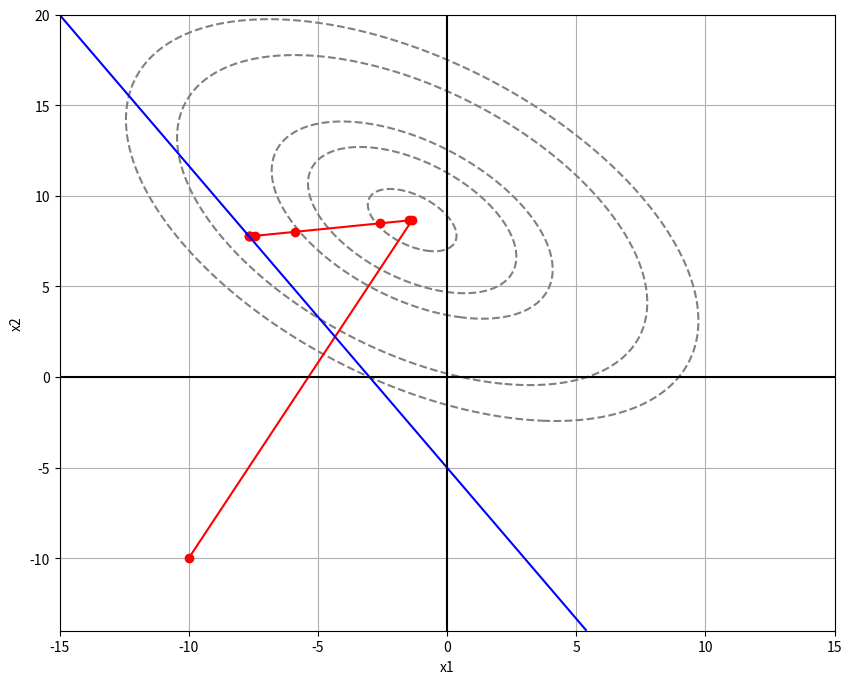

The matplotlib source for this figure:
import numpy as np
import matplotlib.pyplot as plt
from scipy.optimize import minimize


# Определяем целевую функцию
def f(x, R=None):
    x1, x2 = x
    a = 3
    b = 8
    c = 1
    d = -5
    f = -3
    e = -15
    if R is not None:
        return (x1 - a) ** 2 + (x2 - b) ** 2 + c * x1 * x2 + (1 / R) * (d * x1 + f * x2 + e) ** 2
    else:
        return (x1 - a) ** 2 + (x2 - b) ** 2 + c * x1 * x2


# Определяем градиент целевой функции
def grad_f(x, R=None):
    x1, x2 = x
    a = 3
    b = 8
    c = 1
    d = -5
    f = -3
    e = -15
    if R is not None:
        df_dx1 = 2 * (x1 - a) + x2 + (2 / R) * (d * x1 + f * x2 + e) * (d)
        df_dx2 = 2 * (x2 - b) + x1 + (2 / R) * (d * x1 + f * x2 + e) * (f)
    else:
        df_dx1 = 2 * (x1 - a) + x2
        df_dx2 = 2 * (x2 - b) + x1
    return np.array([df_dx1, df_dx2])


# Определяем гессиан целевой функции
def hessian_f(x, R=None):
    x1, x2 = x
    if R is not None:
        return np.array([[2 + (2 / R) * (-5) ** 2, 1 + (2 / R) * (-5) * (-3)],
                         [1 + (2 / R) * (-3) * (-5), 2 + (2 / R) * (-3) ** 2]])
    else:
        return np.array([[2, 1], [1, 2]])


# Функция для минимизации методом Сильвестра
def minimize_sylvester(x0, f, grad_f, hessian_f):
    res = minimize(f, x0, method='Newton-CG', jac=grad_f, hess=hessian_f, options={'xtol': 1e-6, 'gtol': 1e-6, 'maxiter': 1000})
    if res.success:
        return res.x
    else:
        print(res.message)
        return None


# Функция метода Ньютона
def newton_method(f, grad_f, hessian_f, x0, R_values, tol=1e-6, max_iter=100):
    optimums = []  # Хранение найденных оптимумов
    x = x0
    optimums.append(x)  # Добавляем начальную точку
    for R in R_values:
        damping_factor = 1.0
        for iteration in range(max_iter):
            grad = grad_f(x, R)
            hessian = hessian_f(x, R)
            delta_x = -np.linalg.inv(hessian) @ grad * damping_factor
            new_x = x + delta_x

            # Проверка условия достижения оптимума
            if np.linalg.norm(grad) < tol:
                break

            # Проверка условия, при котором необходимо увеличить коэффициент
            if f(new_x, R) >= f(x, R):
                damping_factor *= 0.5  # Уменьшаем коэффициент демпфирования вдвое

            x = new_x

        optimums.append(x)  # Добавляем найденную точку
        x0 = x  # Используем найденную точку как начальную для следующей итерации

    return np.array(optimums)


# Функция для объединения кодов и построения графика
def optimize_and_plot(x0):
    R_values = [10000, 1000, 100, 10, 1, 0.1, 0.01, 0.001, 0.0001]

    # Генерируем сетку точек для построения линий уровня
    x1_values = np.linspace(-15, 15, 400)
    x2_values = np.linspace(-14, 20, 400)
    X1, X2 = np.meshgrid(x1_values, x2_values)
    Z = np.zeros_like(X1)
    for i in range(len(x1_values)):
        for j in range(len(x2_values)):
            Z[i, j] = f([X1[i, j], X2[i, j]], R_values[0])  # Вычисляем значение функции для каждой точки с R = R_values[0]

    # Построение графика
    plt.figure(figsize=(10, 8))
    plt.contour(X1, X2, Z, levels=[10, 20, 30, 70, 100], colors='gray', linestyles='dashed')  # Линии уровня функции

    # Запуск метода Ньютона для нахождения оптимума
    optimums = newton_method(f, grad_f, hessian_f, x0, R_values)

    # Отображаем найденные точки и соединяем их линиями
    for i in range(len(optimums) - 1):
        plt.plot([optimums[i][0], optimums[i + 1][0]], [optimums[i][1], optimums[i + 1][1]], color='red')  # Линии между точками
        plt.plot(optimums[i][0], optimums[i][1], 'ro')  # Точки оптимума

    # Отображаем линию функции -5*x1 - 3*x2 - 15
    plt.contour(X1, X2, -5 * X1 - 3 * X2 - 15, levels=[0], colors='blue')

    plt.axhline(0, color='black')  # Горизонтальная линия по центру
    plt.axvline(0, color='black')  # Вертикальная линия по центру
    plt.xlabel('x1')
    plt.ylabel('x2')
    plt.grid(True)
    plt.show()

    tol = 1e-6
    print("Входные параметры:", "x0 =", x0, "tol =", tol)
    for i, R in enumerate(R_values):
        print(f"Значения оптимума для R={R} методом Ньютона:", optimums[i])

        # Решение оптимума методом Сильвестра
        sylvester_optimal_point = minimize_sylvester(x0, lambda x: f(x, R), lambda x: grad_f(x, R),
                                                     lambda x: hessian_f(x, R))
        if sylvester_optimal_point is not None:
            print(f"Проверка методом Сильвестра найдена точка оптимума для R={R} при (x1, x2) =", sylvester_optimal_point)
        else:
            print(f"Проверить методом Сильвестра для R={R} не удалось найти точку оптимума.")


# Начальное значение
x0 = np.array([-10.0, -10.0])

# Вызываем функцию для оптимизации и построения графика
optimize_and_plot(x0)
